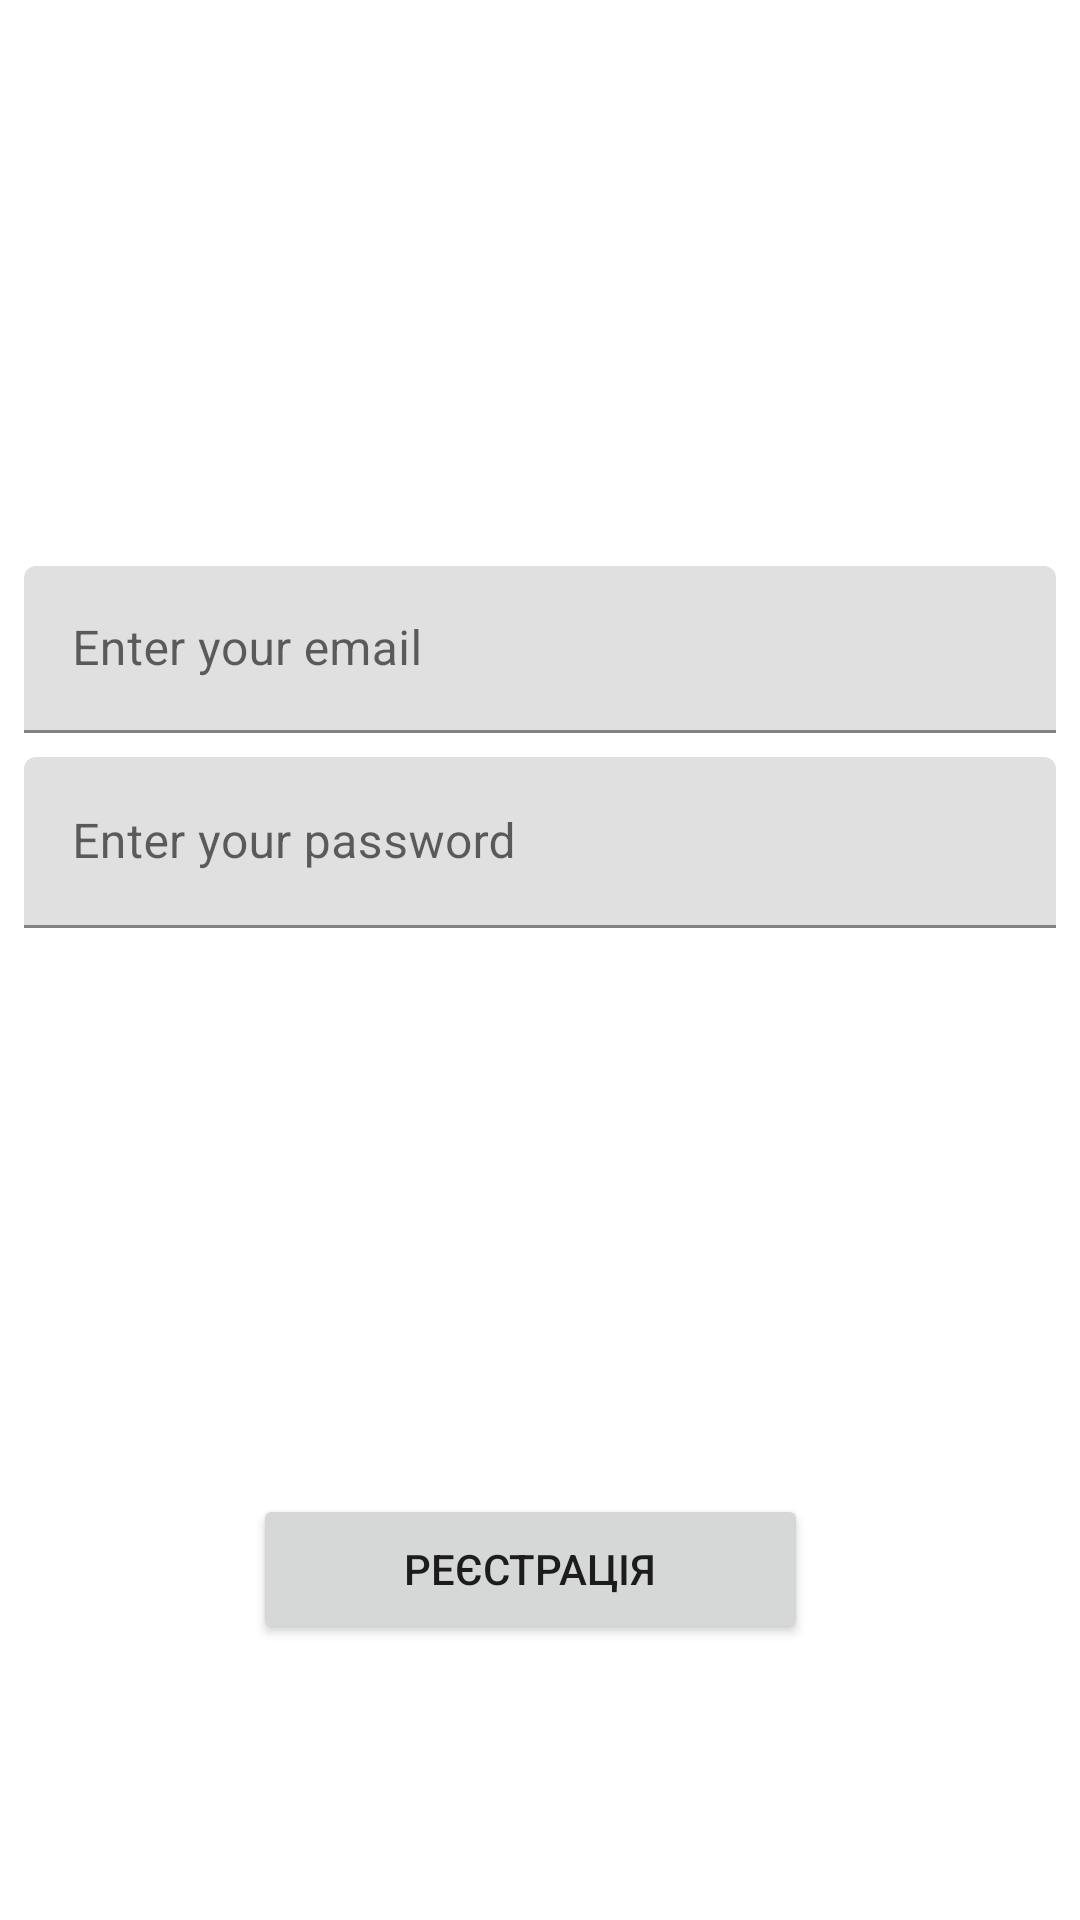

Here is an Android app screen rendered from its layout file. Give the layout XML and the strings, colors and styles it references.
<!-- AndroidManifest.xml: application theme Theme.MovieRating -->
<!-- res/layout/activity_regestration.xml -->
<?xml version="1.0" encoding="utf-8"?>
<androidx.constraintlayout.widget.ConstraintLayout
    xmlns:android="http://schemas.android.com/apk/res/android"
    xmlns:app="http://schemas.android.com/apk/res-auto"
    xmlns:tools="http://schemas.android.com/tools"
    android:layout_width="match_parent"
    android:layout_height="match_parent">

    <com.google.android.material.textfield.TextInputLayout
        android:id="@+id/tilEMailRegistrationActivity"
        android:layout_width="0dp"
        android:layout_height="wrap_content"
        android:layout_marginStart="8dp"
        android:layout_marginEnd="8dp"
        android:layout_marginBottom="4dp"
        app:layout_constraintBottom_toTopOf="@id/tilPasswordRegistrationActivity"
        app:layout_constraintEnd_toEndOf="parent"
        app:layout_constraintStart_toStartOf="parent"
        app:layout_constraintTop_toTopOf="parent"
        app:layout_constraintVertical_chainStyle="packed">

        <com.google.android.material.textfield.TextInputEditText
            android:id="@+id/etEMailRegistrationActivity"
            android:layout_width="match_parent"
            android:layout_height="wrap_content"
            android:hint="@string/eMail_hint"
            android:inputType="textCapWords" />
    </com.google.android.material.textfield.TextInputLayout>

    <com.google.android.material.textfield.TextInputLayout
        android:id="@+id/tilPasswordRegistrationActivity"
        android:layout_width="0dp"
        android:layout_height="wrap_content"
        android:layout_marginStart="8dp"
        android:layout_marginTop="4dp"
        android:layout_marginEnd="8dp"
        app:layout_constraintBottom_toTopOf="@+id/registrationButtonRegistrationActivity"
        app:layout_constraintEnd_toEndOf="parent"
        app:layout_constraintStart_toStartOf="parent"
        app:layout_constraintTop_toBottomOf="@+id/tilEMailRegistrationActivity">

        <com.google.android.material.textfield.TextInputEditText
            android:id="@+id/etPasswordRegistrationActivity"
            android:layout_width="match_parent"
            android:layout_height="57dp"
            android:hint="@string/password_hint"
            android:inputType="textPassword" />

    </com.google.android.material.textfield.TextInputLayout>

    <Button
        android:id="@+id/registrationButtonRegistrationActivity"
        android:layout_width="185dp"
        android:layout_height="50dp"
        android:layout_marginBottom="92dp"
        android:text="@string/registration_btn_registration_activity"
        app:layout_constraintBottom_toBottomOf="parent"
        app:layout_constraintEnd_toEndOf="parent"
        app:layout_constraintHorizontal_bias="0.482"
        app:layout_constraintStart_toStartOf="parent" />

</androidx.constraintlayout.widget.ConstraintLayout>
<!-- resources referenced by this layout -->
<resources>
  <string name="eMail_hint">Enter your email</string>
  <string name="password_hint">Enter your password</string>
  <string name="registration_btn_registration_activity">Реєстрація</string>
  <style name="Theme.MovieRating" parent="Theme.MaterialComponents.DayNight.DarkActionBar">
          
          <item name="colorPrimary">@color/purple_500</item>
          <item name="colorPrimaryVariant">@color/purple_700</item>
          <item name="colorOnPrimary">@color/white</item>
          
          <item name="colorSecondary">@color/teal_200</item>
          <item name="colorSecondaryVariant">@color/teal_700</item>
          <item name="colorOnSecondary">@color/black</item>
          
          <item name="android:statusBarColor" tools:targetApi="l">?attr/colorPrimaryVariant</item>
          
      </style>
  <!-- not gathered from this repository: default colours our renderer supplied (Android Studio template values) -->
  <color name="purple_500">#FF6200EE</color>
  <color name="purple_700">#FF3700B3</color>
  <color name="teal_200">#FF03DAC5</color>
  <color name="teal_700">#FF018786</color>
  <color name="black">#FF000000</color>
  <color name="white">#FFFFFFFF</color>
</resources>
